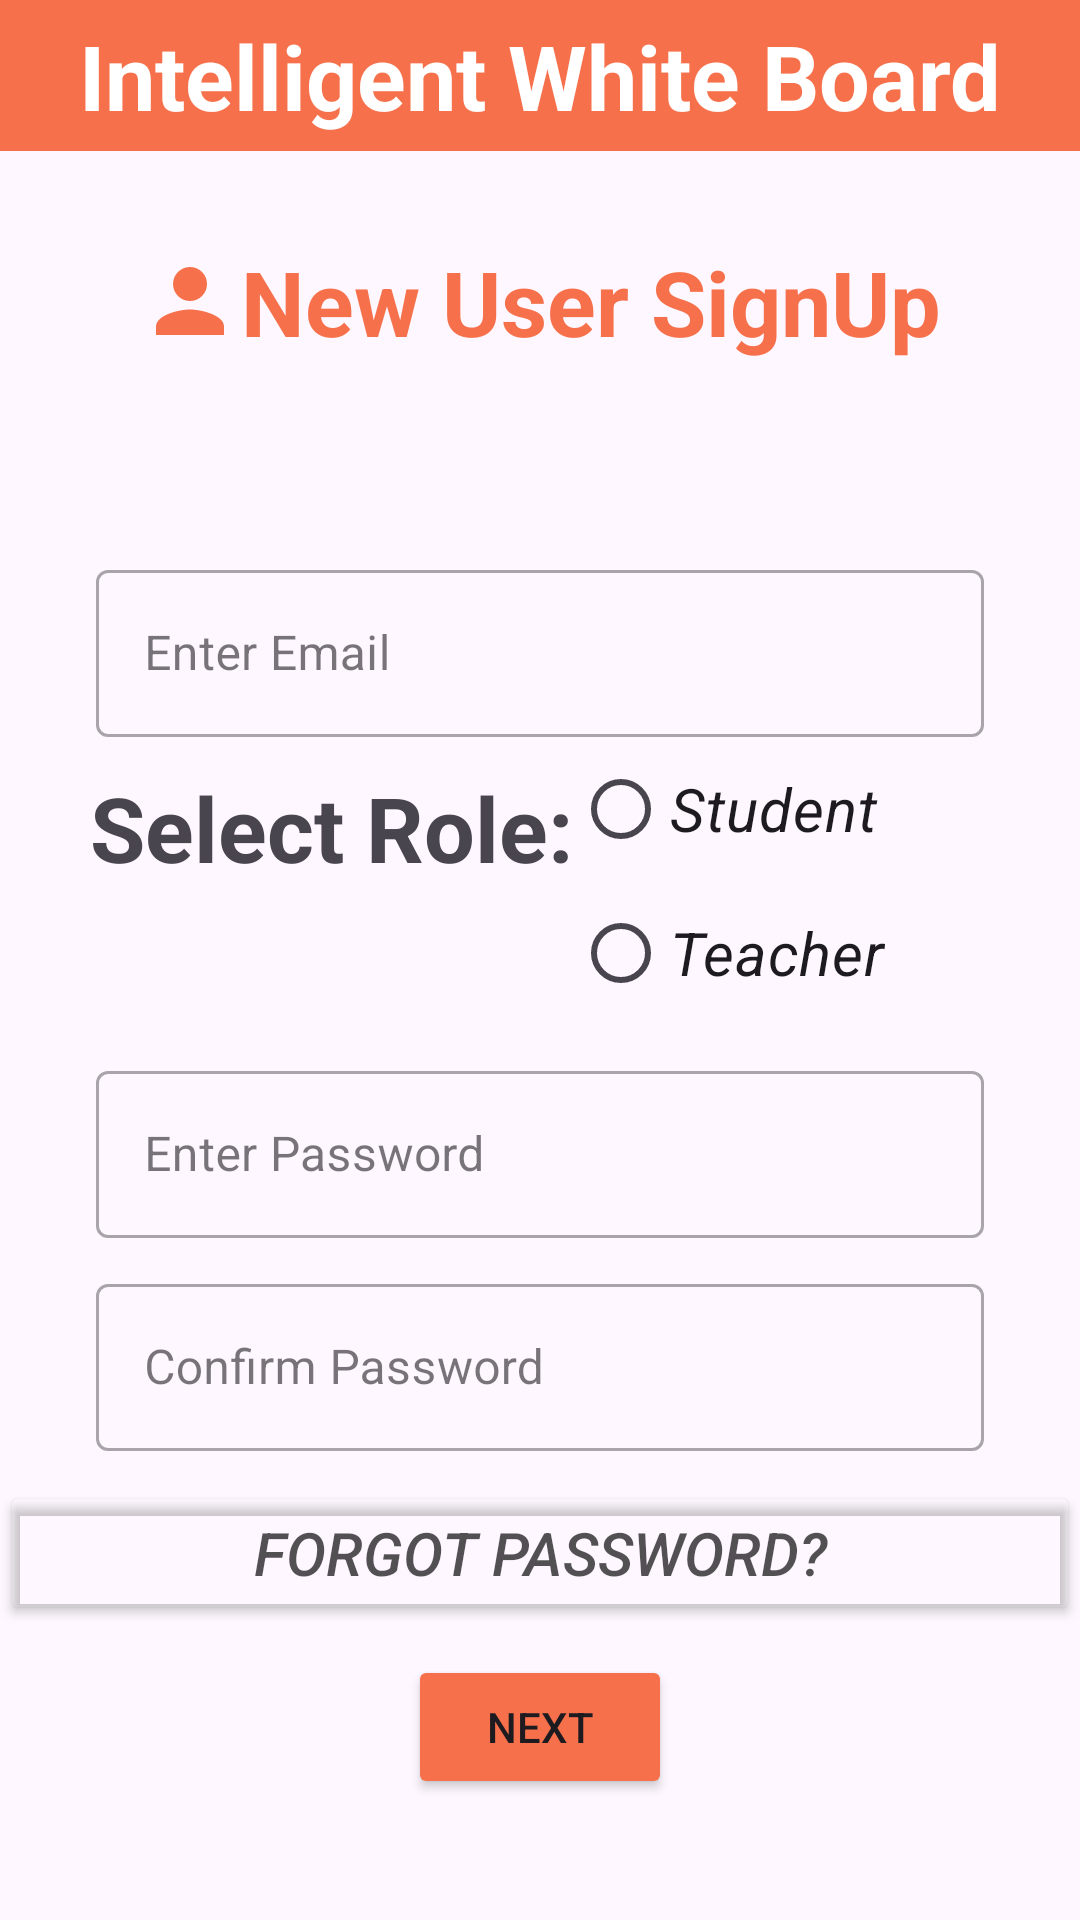

The Android layout XML behind this screen, and the referenced resources:
<!-- AndroidManifest.xml: application theme Theme.Iwboard -->
<!-- res/layout/activity_signup_user.xml -->
<?xml version="1.0" encoding="utf-8"?>
<LinearLayout xmlns:android="http://schemas.android.com/apk/res/android"
    xmlns:tools="http://schemas.android.com/tools"
    android:layout_width="match_parent"
    android:layout_height="match_parent"
    android:orientation="vertical"
    tools:context=".signup.signup_user">

    <LinearLayout
        android:layout_width="match_parent"
        android:layout_height="wrap_content"
        android:background="@color/back_color"
        android:orientation="horizontal"
        android:padding="5sp">

        <TextView
            android:layout_width="match_parent"
            android:layout_height="wrap_content"
            android:gravity="center"
            android:text="Intelligent White Board"
            android:textColor="@color/white"
            android:textSize="30dp"
            android:textStyle="bold" />

    </LinearLayout>

    <TextView
        android:layout_width="wrap_content"
        android:layout_height="wrap_content"
        android:layout_gravity="center"
        android:layout_marginTop="30dp"
        android:drawableLeft="@drawable/login"
        android:text="New User SignUp"
        android:textColor="@color/back_color"
        android:textSize="30dp"
        android:textStyle="bold" />

    <com.google.android.material.textfield.TextInputLayout
        android:id="@+id/email"

        style="@style/Widget.MaterialComponents.TextInputLayout.OutlinedBox"

        android:layout_width="match_parent"
        android:layout_height="wrap_content"
        android:layout_marginStart="32dp"
        android:layout_marginTop="64dp"
        android:layout_marginEnd="32dp"
        android:hint="Enter Email">

        <com.google.android.material.textfield.TextInputEditText
            android:id="@+id/edit_text_email"
            android:layout_width="match_parent"
            android:layout_height="wrap_content"
            android:drawableLeft="@drawable/email" />

    </com.google.android.material.textfield.TextInputLayout>

    <LinearLayout
        android:layout_width="wrap_content"
        android:layout_height="wrap_content">

        <TextView
            android:layout_width="wrap_content"
            android:layout_height="wrap_content"
            android:layout_marginLeft="30dp"
            android:layout_marginTop="10dp"
            android:text="Select Role:"
            android:textSize="30dp"
            android:textStyle="bold"

            />

        <RadioGroup
            android:layout_width="wrap_content"
            android:layout_height="wrap_content">

            <RadioButton
                android:layout_width="wrap_content"
                android:layout_height="wrap_content"
                android:text="Student"
                android:textSize="20dp"
                android:textStyle="italic" />

            <RadioButton
                android:layout_width="wrap_content"
                android:layout_height="wrap_content"
                android:text="Teacher"
                android:textSize="20dp"
                android:textStyle="italic" />
        </RadioGroup>
    </LinearLayout>

    
    

    

    
    
    
    
    
    

    
    
    
    
    

    

    <com.google.android.material.textfield.TextInputLayout
        android:id="@+id/pass"

        style="@style/Widget.MaterialComponents.TextInputLayout.OutlinedBox"

        android:layout_width="match_parent"
        android:layout_height="wrap_content"
        android:layout_marginStart="32dp"
        android:layout_marginTop="10dp"
        android:layout_marginEnd="32dp"
        android:hint="Enter Password">

        <com.google.android.material.textfield.TextInputEditText
            android:id="@+id/edit_text_pass"
            android:layout_width="match_parent"
            android:layout_height="wrap_content"
            android:drawableLeft="@drawable/password" />


    </com.google.android.material.textfield.TextInputLayout>

    <com.google.android.material.textfield.TextInputLayout
        android:id="@+id/cpass"

        style="@style/Widget.MaterialComponents.TextInputLayout.OutlinedBox"

        android:layout_width="match_parent"
        android:layout_height="wrap_content"
        android:layout_marginStart="32dp"
        android:layout_marginTop="10dp"
        android:layout_marginEnd="32dp"
        android:hint="Confirm Password">

        <com.google.android.material.textfield.TextInputEditText
            android:id="@+id/edit_text_cpass"
            android:layout_width="match_parent"
            android:layout_height="wrap_content"
            android:drawableLeft="@drawable/password" />

    </com.google.android.material.textfield.TextInputLayout>


    <Button
        android:layout_width="match_parent"
        android:layout_height="wrap_content"
        android:layout_gravity="center"
        android:layout_marginTop="10dp"
        android:backgroundTint="@android:color/transparent"
        android:padding="10sp"
        android:text="Forgot Password?"
        android:textColor="#AD000000"
        android:textSize="20sp"
        android:textStyle="italic" />

    <Button
        android:id="@+id/btn_signup_user_next"
        android:layout_width="wrap_content"
        android:layout_height="wrap_content"
        android:layout_gravity="center"
        android:layout_marginTop="10dp"
        android:backgroundTint="@color/back_color"
        android:text="Next" />


</LinearLayout>
<!-- resources referenced by this layout -->
<resources>
  <color name="back_color">#F6714B</color>
  <color name="white">#FFFFFFFF</color>
  <!-- drawable login (drawable) -->
  <vector xmlns:android="http://schemas.android.com/apk/res/android"
      android:width="34dp"
      android:height="34dp"
      android:tint="@color/back_color"
      android:viewportWidth="24"
      android:viewportHeight="24">
      <path
          android:fillColor="@android:color/white"
          android:pathData="M12,12c2.21,0 4,-1.79 4,-4s-1.79,-4 -4,-4 -4,1.79 -4,4 1.79,4 4,4zM12,14c-2.67,0 -8,1.34 -8,4v2h16v-2c0,-2.66 -5.33,-4 -8,-4z" />
  </vector>
  <style name="Theme.Iwboard" parent="Base.Theme.Iwboard" />
  <style name="Base.Theme.Iwboard" parent="Theme.Material3.DayNight.NoActionBar">
          
          
           <item name="colorPrimary">@color/back_color</item>
      </style>
</resources>
